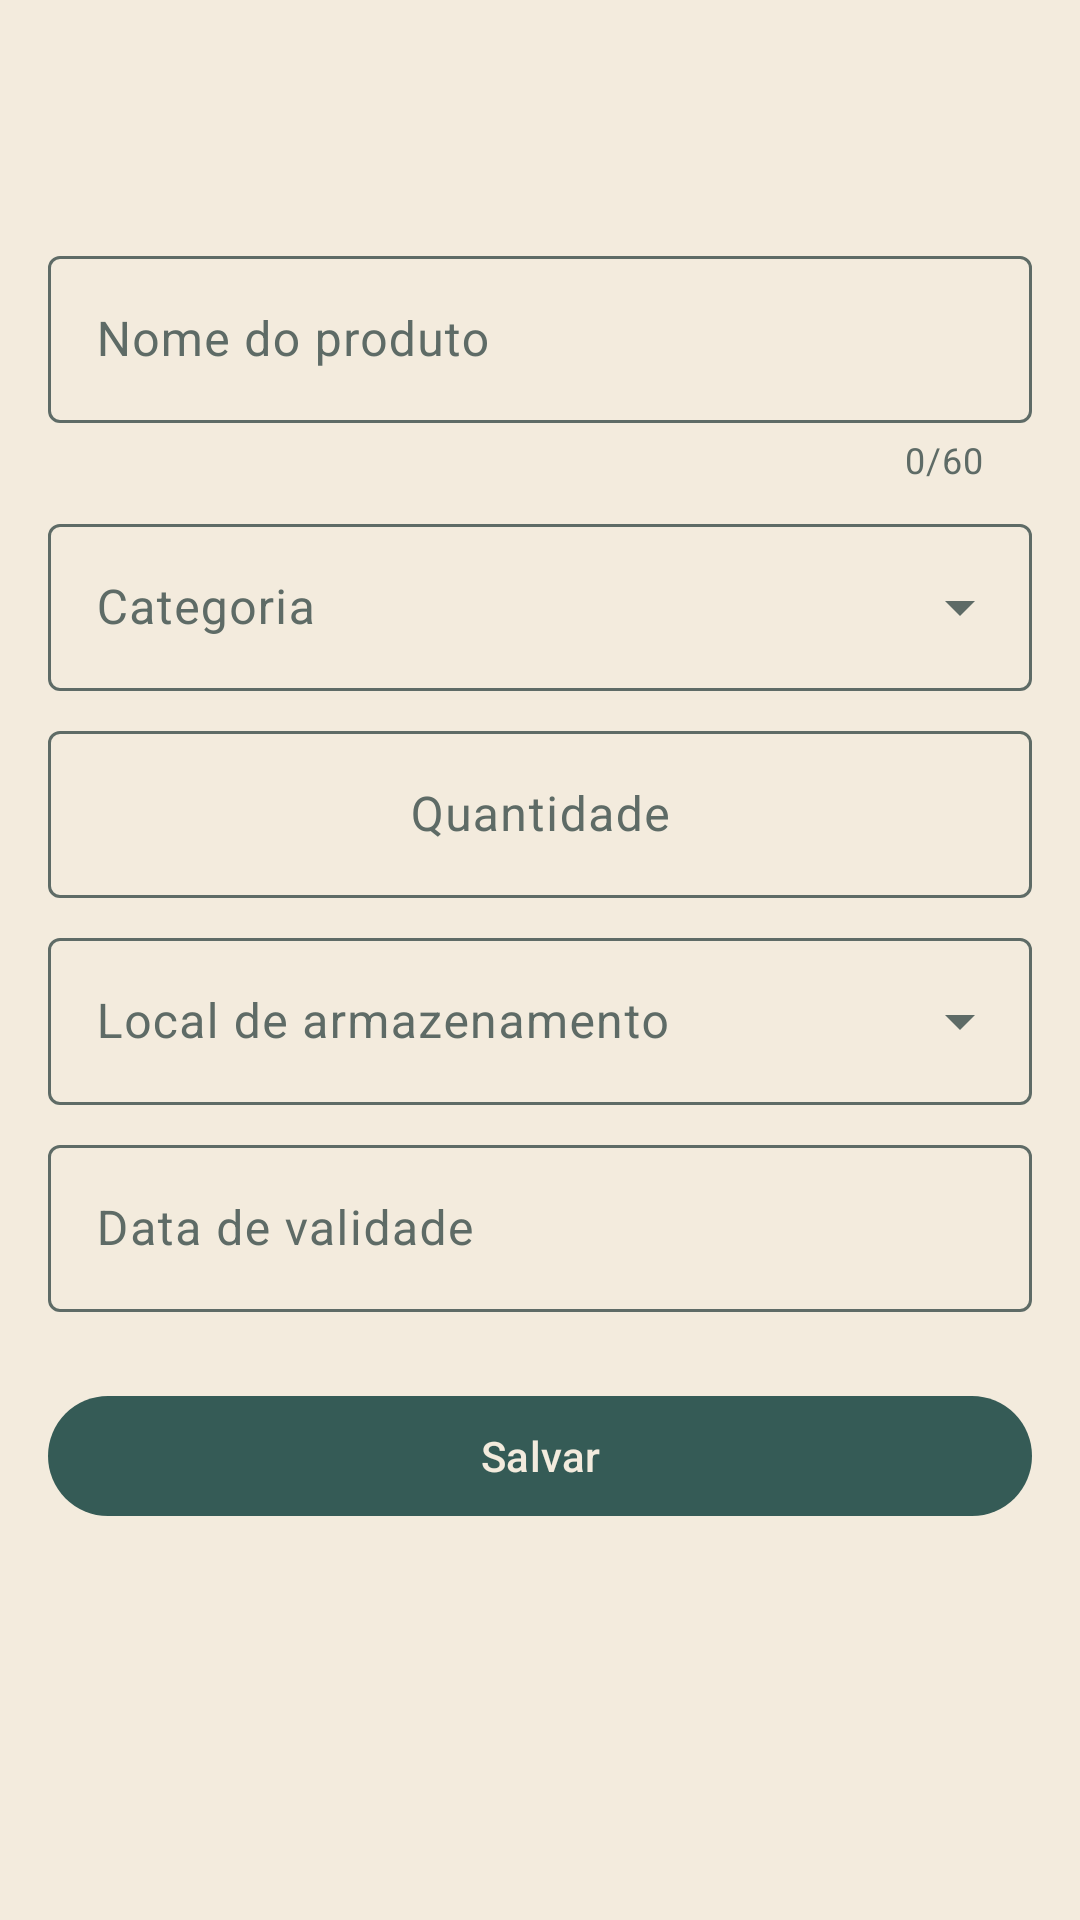

Reconstruct the res/layout file that produces this screen, plus the resources it refers to.
<!-- AndroidManifest.xml: application theme Theme.DespensaAlerta -->
<!-- res/layout/activity_formulario_item.xml -->
<?xml version="1.0" encoding="utf-8"?>
<LinearLayout xmlns:android="http://schemas.android.com/apk/res/android"
    xmlns:app="http://schemas.android.com/apk/res-auto"
    android:layout_width="match_parent"
    android:layout_height="match_parent"
    android:background="?android:attr/colorBackground"
    android:orientation="vertical">

    <com.google.android.material.appbar.MaterialToolbar
        android:id="@+id/toolbar"
        android:layout_width="match_parent"
        android:layout_height="?attr/actionBarSize" />

    <ScrollView
        android:layout_width="match_parent"
        android:layout_height="match_parent">

        <LinearLayout
            android:layout_width="match_parent"
            android:layout_height="wrap_content"
            android:orientation="vertical"
            android:padding="16dp">

            <com.google.android.material.textfield.TextInputLayout
                android:id="@+id/layout_nome"
                style="@style/Widget.Material3.TextInputLayout.OutlinedBox"
                android:layout_width="match_parent"
                android:layout_height="wrap_content"
                android:hint="@string/campo_nome"
                app:counterEnabled="true"
                app:counterMaxLength="60">

                <com.google.android.material.textfield.TextInputEditText
                    android:id="@+id/campo_nome"
                    android:layout_width="match_parent"
                    android:layout_height="wrap_content"
                    android:inputType="textCapSentences"
                    android:maxLength="60"
                    android:maxLines="1" />
            </com.google.android.material.textfield.TextInputLayout>

            <com.google.android.material.textfield.TextInputLayout
                android:id="@+id/layout_categoria"
                style="@style/Widget.Material3.TextInputLayout.OutlinedBox.ExposedDropdownMenu"
                android:layout_width="match_parent"
                android:layout_height="wrap_content"
                android:layout_marginTop="8dp"
                android:hint="@string/campo_categoria">

                <com.google.android.material.textfield.MaterialAutoCompleteTextView
                    android:id="@+id/campo_categoria"
                    android:layout_width="match_parent"
                    android:layout_height="wrap_content"
                    android:inputType="none"
                    app:simpleItems="@array/categorias" />
            </com.google.android.material.textfield.TextInputLayout>

            <com.google.android.material.textfield.TextInputLayout
                android:id="@+id/layout_quantidade"
                style="@style/Widget.Material3.TextInputLayout.OutlinedBox"
                android:layout_width="match_parent"
                android:layout_height="wrap_content"
                android:layout_marginTop="8dp"
                android:hint="@string/campo_quantidade"
                app:endIconContentDescription="@string/acao_aumentar"
                app:endIconDrawable="@drawable/ic_adicionar"
                app:endIconMode="custom"
                app:startIconContentDescription="@string/acao_diminuir"
                app:startIconDrawable="@drawable/ic_remover">

                <com.google.android.material.textfield.TextInputEditText
                    android:id="@+id/campo_quantidade"
                    android:layout_width="match_parent"
                    android:layout_height="wrap_content"
                    android:gravity="center"
                    android:inputType="number"
                    android:maxLength="3" />
            </com.google.android.material.textfield.TextInputLayout>

            <com.google.android.material.textfield.TextInputLayout
                android:id="@+id/layout_local"
                style="@style/Widget.Material3.TextInputLayout.OutlinedBox.ExposedDropdownMenu"
                android:layout_width="match_parent"
                android:layout_height="wrap_content"
                android:layout_marginTop="8dp"
                android:hint="@string/campo_local">

                <com.google.android.material.textfield.MaterialAutoCompleteTextView
                    android:id="@+id/campo_local"
                    android:layout_width="match_parent"
                    android:layout_height="wrap_content"
                    android:inputType="none"
                    app:simpleItems="@array/locais" />
            </com.google.android.material.textfield.TextInputLayout>

            <com.google.android.material.textfield.TextInputLayout
                android:id="@+id/layout_validade"
                style="@style/Widget.Material3.TextInputLayout.OutlinedBox"
                android:layout_width="match_parent"
                android:layout_height="wrap_content"
                android:layout_marginTop="8dp"
                android:hint="@string/campo_validade"
                app:endIconDrawable="@drawable/ic_calendario"
                app:endIconMode="custom">

                <com.google.android.material.textfield.TextInputEditText
                    android:id="@+id/campo_validade"
                    android:layout_width="match_parent"
                    android:layout_height="wrap_content"
                    android:cursorVisible="false"
                    android:focusable="false"
                    android:inputType="none" />
            </com.google.android.material.textfield.TextInputLayout>

            <com.google.android.material.button.MaterialButton
                android:id="@+id/botao_salvar"
                android:layout_width="match_parent"
                android:layout_height="wrap_content"
                android:layout_marginTop="24dp"
                android:text="@string/acao_salvar" />
        </LinearLayout>
    </ScrollView>
</LinearLayout>
<!-- resources referenced by this layout -->
<resources>
  <string-array name="categorias">
          <item>Laticínios</item>
          <item>Carnes</item>
          <item>Grãos</item>
          <item>Padaria</item>
          <item>Frutas e verduras</item>
          <item>Bebidas</item>
          <item>Enlatados</item>
          <item>Limpeza</item>
          <item>Higiene</item>
          <item>Outros</item>
      </string-array>
  <string-array name="locais">
          <item>Armário</item>
          <item>Geladeira</item>
          <item>Freezer</item>
          <item>Área de serviço</item>
          <item>Banheiro</item>
          <item>Outro</item>
      </string-array>
  <string name="acao_aumentar">Aumentar quantidade</string>
  <string name="acao_diminuir">Diminuir quantidade</string>
  <string name="acao_salvar">Salvar</string>
  <string name="campo_categoria">Categoria</string>
  <string name="campo_local">Local de armazenamento</string>
  <string name="campo_nome">Nome do produto</string>
  <string name="campo_quantidade">Quantidade</string>
  <string name="campo_validade">Data de validade</string>
  <style name="Theme.DespensaAlerta" parent="Base.Theme.DespensaAlerta" />
  <color name="deep_juniper">#355B56</color>
  <color name="cream_linen">#F3EBDD</color>
  <color name="mint_sorbet">#B8D8C4</color>
  <color name="juniper_escuro">#1F3A36</color>
  <color name="caramel_clay">#A86F46</color>
  <color name="caramel_suave">#EBD7C4</color>
  <color name="caramel_escuro">#5A3620</color>
  <color name="texto_principal">#26322F</color>
  <color name="linen_claro">#FBF7F0</color>
  <color name="texto_secundario">#5E6B66</color>
  <color name="linen_container">#EDE3D1</color>
  <color name="linen_borda">#E2D6C2</color>
  <style name="ShapeAppearance.DespensaAlerta.Pequena" parent="ShapeAppearance.Material3.Corner.Small">
          <item name="cornerSize">12dp</item>
      </style>
  <style name="ShapeAppearance.DespensaAlerta.Media" parent="ShapeAppearance.Material3.Corner.Medium">
          <item name="cornerSize">20dp</item>
      </style>
  <style name="ShapeAppearance.DespensaAlerta.Grande" parent="ShapeAppearance.Material3.Corner.Large">
          <item name="cornerSize">28dp</item>
      </style>
  <style name="Widget.DespensaAlerta.Toolbar" parent="Widget.Material3.Toolbar">
          <item name="android:background">@color/cream_linen</item>
          <item name="titleTextColor">@color/deep_juniper</item>
          <item name="titleTextAppearance">@style/TextAppearance.DespensaAlerta.TituloBarra</item>
          <item name="navigationIconTint">@color/deep_juniper</item>
      </style>
  <style name="Widget.DespensaAlerta.Card" parent="Widget.Material3.CardView.Outlined">
          <item name="cardBackgroundColor">@color/linen_claro</item>
          <item name="strokeColor">@color/linen_borda</item>
          <item name="strokeWidth">1dp</item>
          <item name="shapeAppearance">@style/ShapeAppearance.DespensaAlerta.Media</item>
      </style>
  <style name="Widget.DespensaAlerta.BottomNavigation" parent="Widget.Material3.BottomNavigationView">
          <item name="backgroundTint">@color/linen_container</item>
          <item name="itemActiveIndicatorStyle">@style/Widget.DespensaAlerta.IndicadorAtivo</item>
      </style>
  <style name="Widget.DespensaAlerta.ExtendedFab" parent="Widget.Material3.ExtendedFloatingActionButton.Icon.Primary">
          <item name="backgroundTint">@color/caramel_clay</item>
          <item name="android:textColor">@color/cream_linen</item>
          <item name="iconTint">@color/cream_linen</item>
      </style>
  <style name="TextAppearance.DespensaAlerta.TituloBarra" parent="TextAppearance.Material3.TitleLarge">
          <item name="android:textStyle">bold</item>
      </style>
  <style name="Widget.DespensaAlerta.IndicadorAtivo" parent="Widget.Material3.BottomNavigationView.ActiveIndicator">
          <item name="android:color">@color/mint_sorbet</item>
      </style>
</resources>
